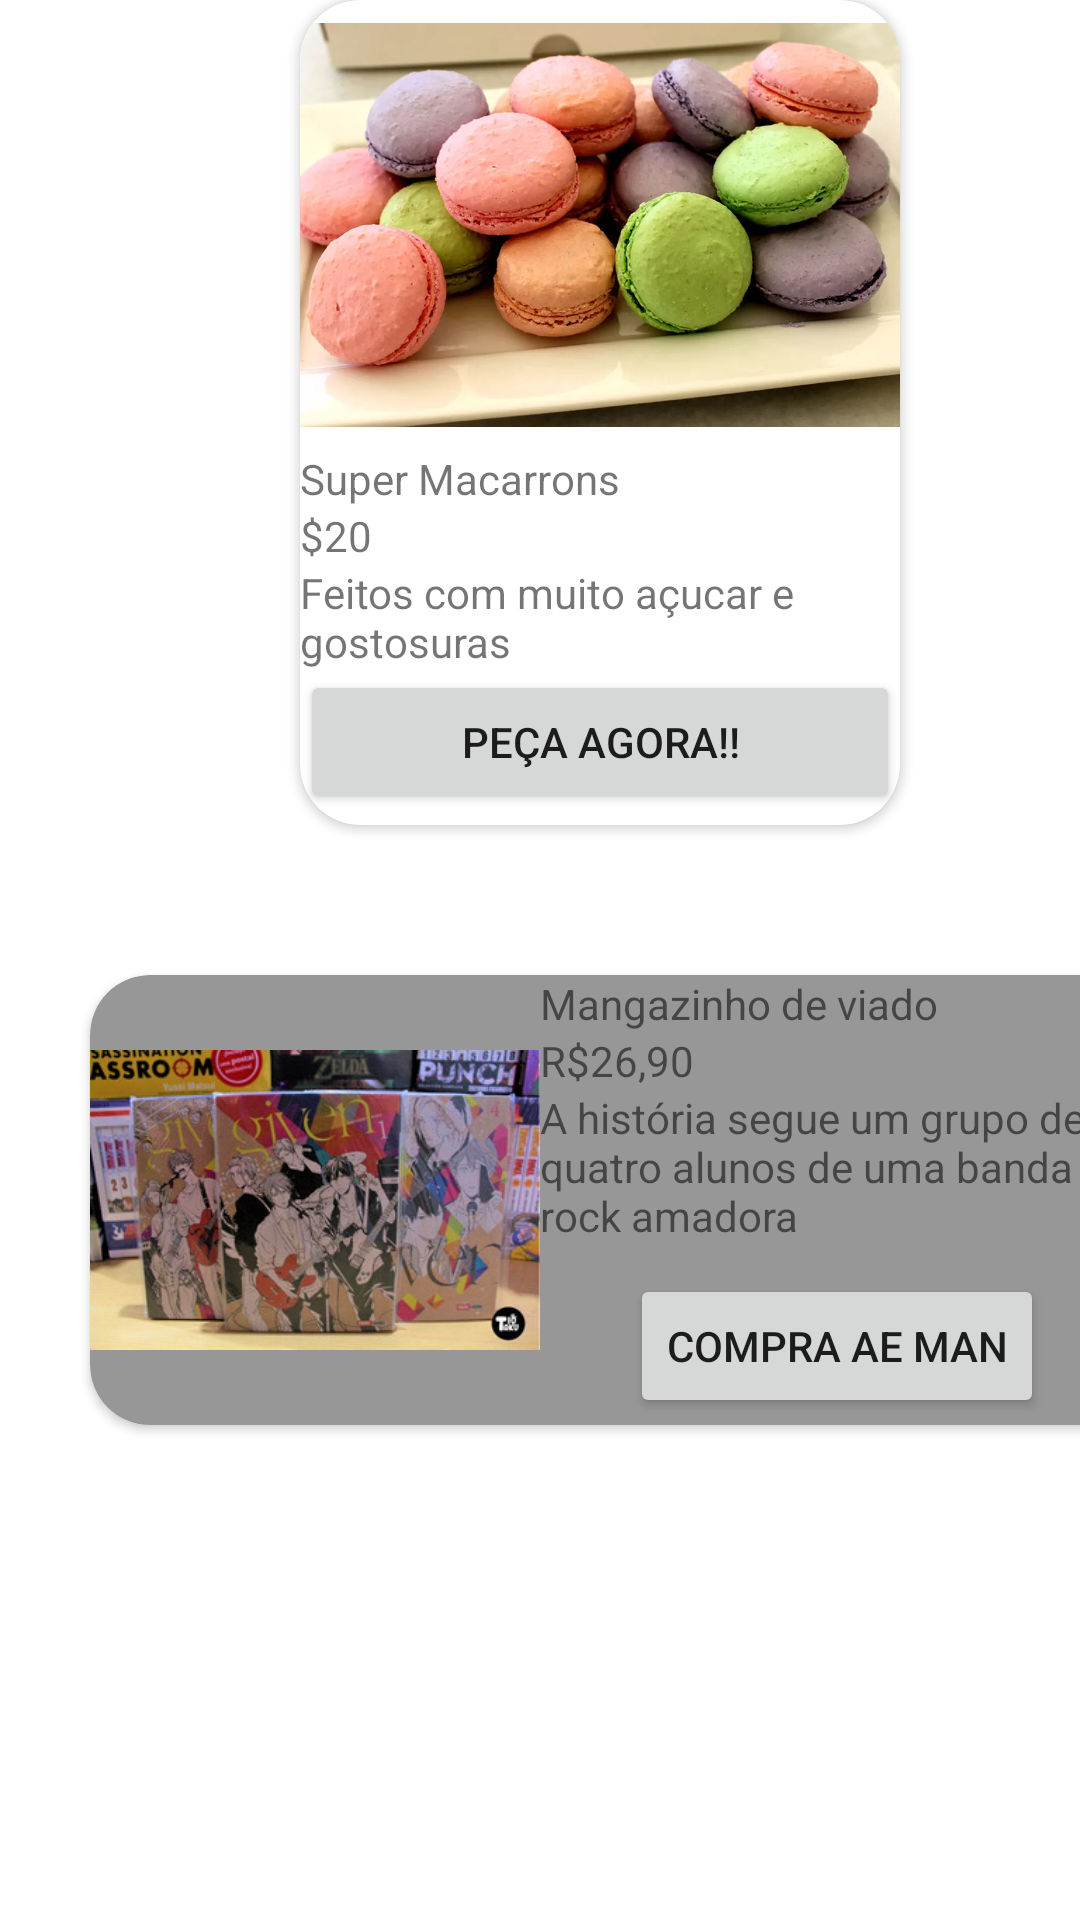

This screen was rendered from an Android layout file. Write that file and the resources it references.
<!-- AndroidManifest.xml: application theme Theme.Skoutapp -->
<!-- res/layout/card_modelo_layout.xml -->
<?xml version="1.0" encoding="utf-8"?>
<LinearLayout xmlns:android="http://schemas.android.com/apk/res/android"
    xmlns:app="http://schemas.android.com/apk/res-auto"
    xmlns:tools="http://schemas.android.com/tools"
    android:layout_width="match_parent"
    android:layout_height="match_parent"
    android:orientation="vertical"
    tools:context=".CardModeloActivity">

    <androidx.cardview.widget.CardView
        android:layout_width="200dp"
        android:layout_height="275dp"
        android:layout_marginLeft="100dp"

        app:cardCornerRadius="20dp">


        <LinearLayout
            android:layout_width="match_parent"
            android:layout_height="match_parent"
            android:orientation="vertical">
        <ImageView
            android:layout_width="match_parent"
            android:layout_height="150dp"
            android:src="@drawable/macarronsss" />



            <TextView
                android:layout_width="wrap_content"
                android:layout_height="wrap_content"
                android:text="Super Macarrons" />

            <TextView
                android:layout_width="wrap_content"
                android:layout_height="wrap_content"
                android:text="$20" />

            <TextView
                android:layout_width="wrap_content"
                android:layout_height="wrap_content"
                android:text="Feitos com muito açucar e gostosuras" />

            <Button
                android:layout_width="match_parent"
                android:layout_height="wrap_content"
                android:text="Peça AGORA!!"
                />

        </LinearLayout>

    </androidx.cardview.widget.CardView>


    <androidx.cardview.widget.CardView
        android:layout_width="350dp"
        android:layout_height="150dp"
        android:layout_marginLeft="30dp"
        android:layout_marginTop="50dp"
        app:cardCornerRadius="20dp"
        app:cardBackgroundColor="#989797">

        <LinearLayout
            android:layout_width="match_parent"
            android:layout_height="match_parent"
            android:orientation="horizontal">
        <ImageView
            android:layout_width="150dp"
            android:layout_height="150dp"
            android:src="@drawable/given"/>
            <LinearLayout
                android:layout_width="wrap_content"
                android:layout_height="match_parent"
                android:orientation="vertical">
        <TextView
            android:layout_width="wrap_content"
            android:layout_height="wrap_content"
            android:text="Mangazinho de viado"/>
        <TextView
            android:layout_width="wrap_content"
            android:layout_height="wrap_content"
            android:text="R$26,90"/>
        <TextView
            android:layout_width="wrap_content"
            android:layout_height="wrap_content"
            android:text="A história segue um grupo de quatro alunos de uma banda de rock amadora"/>
        <Button
            android:layout_width="wrap_content"
            android:layout_height="wrap_content"
            android:text="compra ae man"
            android:layout_marginTop="10dp"
            android:layout_marginLeft="30dp"  />
            </LinearLayout>
        </LinearLayout>
    </androidx.cardview.widget.CardView>


</LinearLayout>
<!-- resources referenced by this layout -->
<resources>
  <!-- drawable given: png bitmap (drawable, 42283 bytes) -->
  <!-- drawable macarronsss: png bitmap (drawable, 50668 bytes) -->
  <style name="Theme.Skoutapp" parent="Theme.MaterialComponents.DayNight.DarkActionBar">
          
          <item name="colorPrimary">@color/purple_500</item>
          <item name="colorPrimaryVariant">@color/purple_700</item>
          <item name="colorOnPrimary">@color/white</item>
          
          <item name="colorSecondary">@color/teal_200</item>
          <item name="colorSecondaryVariant">@color/teal_700</item>
          <item name="colorOnSecondary">@color/black</item>
          
          <item name="android:statusBarColor" tools:targetApi="l">?attr/colorPrimaryVariant</item>
          
      </style>
  <!-- not gathered from this repository: default colours our renderer supplied (Android Studio template values) -->
  <color name="purple_500">#FF6200EE</color>
  <color name="purple_700">#FF3700B3</color>
  <color name="teal_200">#FF03DAC5</color>
  <color name="teal_700">#FF018786</color>
  <color name="black">#FF000000</color>
  <color name="white">#FFFFFFFF</color>
</resources>
